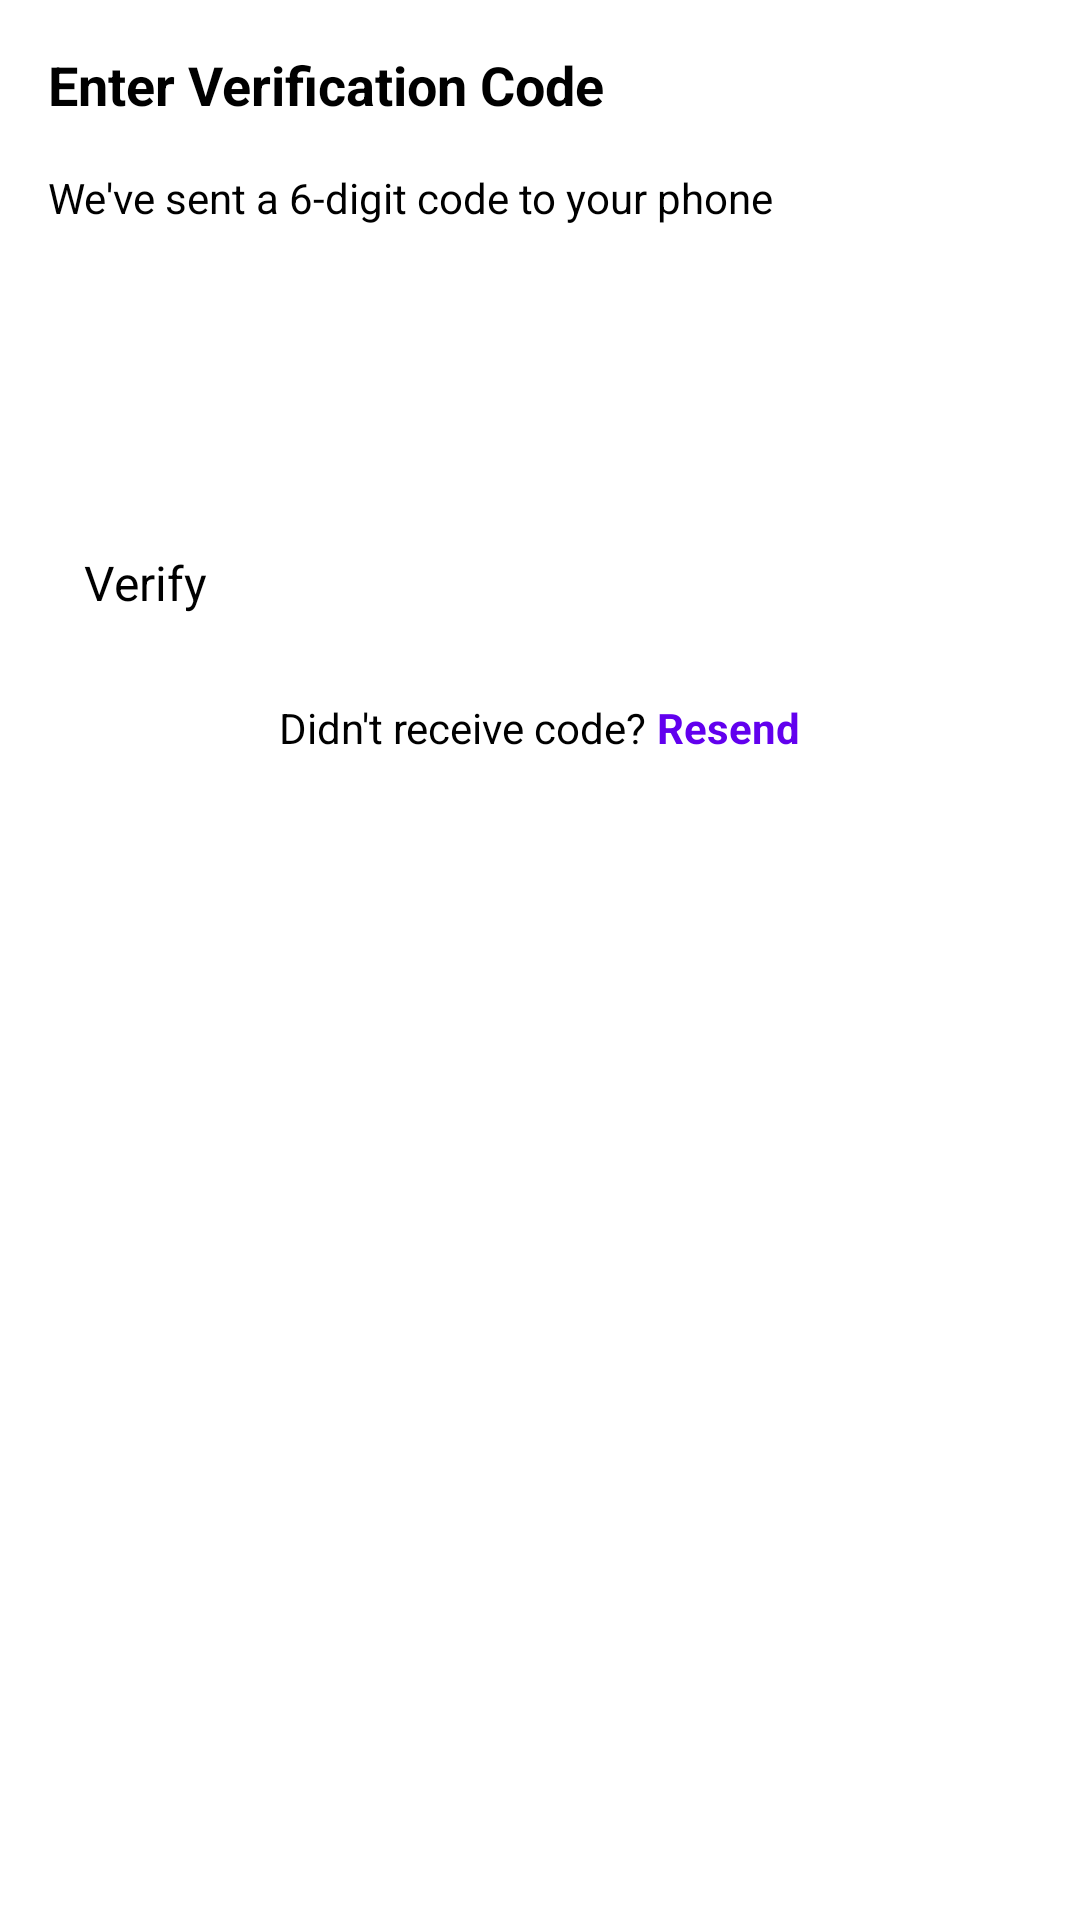

Produce the Android XML layout that renders to this screen, including the resource entries it uses.
<!-- AndroidManifest.xml: application theme Theme.Movieticketapp -->
<!-- res/layout/activity_otp.xml -->
<?xml version="1.0" encoding="utf-8"?>
<LinearLayout xmlns:android="http://schemas.android.com/apk/res/android"
    android:layout_width="match_parent"
    android:layout_height="wrap_content"
    android:orientation="vertical"
    android:padding="16dp">

    <TextView
        android:id="@+id/otpTitle"
        android:layout_width="match_parent"
        android:layout_height="wrap_content"
        android:text="Enter Verification Code"
        android:textSize="18sp"
        android:textStyle="bold"
        android:layout_marginBottom="16dp"/>

    <TextView
        android:id="@+id/otpDescription"
        android:layout_width="match_parent"
        android:layout_height="wrap_content"
        android:text="We've sent a 6-digit code to your phone"
        android:textSize="14sp"
        android:layout_marginBottom="24dp"/>

    <LinearLayout
        android:layout_width="match_parent"
        android:layout_height="wrap_content"
        android:orientation="horizontal"
        android:gravity="center"
        android:layout_marginBottom="24dp">

        
        <EditText
            android:id="@+id/otp_digit_1"
            android:layout_width="48dp"
            android:layout_height="48dp"
            android:background="@drawable/otp_box_background"
            android:gravity="center"
            android:inputType="number"
            android:maxLength="1"
            android:textSize="20sp"
            android:textStyle="bold"
            android:importantForAutofill="no"
            android:layout_marginEnd="8dp"/>

        
        <EditText
            android:id="@+id/otp_digit_2"
            android:layout_width="48dp"
            android:layout_height="48dp"
            android:background="@drawable/otp_box_background"
            android:gravity="center"
            android:inputType="number"
            android:maxLength="1"
            android:textSize="20sp"
            android:textStyle="bold"
            android:importantForAutofill="no"
            android:layout_marginEnd="8dp"/>

        
        <EditText
            android:id="@+id/otp_digit_3"
            android:layout_width="48dp"
            android:layout_height="48dp"
            android:background="@drawable/otp_box_background"
            android:gravity="center"
            android:inputType="number"
            android:maxLength="1"
            android:textSize="20sp"
            android:textStyle="bold"
            android:importantForAutofill="no"
            android:layout_marginEnd="8dp"/>

        
        <EditText
            android:id="@+id/otp_digit_4"
            android:layout_width="48dp"
            android:layout_height="48dp"
            android:background="@drawable/otp_box_background"
            android:gravity="center"
            android:inputType="number"
            android:maxLength="1"
            android:textSize="20sp"
            android:textStyle="bold"
            android:importantForAutofill="no"
            android:layout_marginEnd="8dp"/>

        
        <EditText
            android:id="@+id/otp_digit_5"
            android:layout_width="48dp"
            android:layout_height="48dp"
            android:background="@drawable/otp_box_background"
            android:gravity="center"
            android:inputType="number"
            android:maxLength="1"
            android:textSize="20sp"
            android:textStyle="bold"
            android:importantForAutofill="no"
            android:layout_marginEnd="8dp"/>

        
        <EditText
            android:id="@+id/otp_digit_6"
            android:layout_width="48dp"
            android:layout_height="48dp"
            android:background="@drawable/otp_box_background"
            android:gravity="center"
            android:inputType="number"
            android:maxLength="1"
            android:textSize="20sp"
            android:textStyle="bold"
            android:importantForAutofill="no"/>
    </LinearLayout>

    <Button
        android:id="@+id/verifyButton"
        android:layout_width="match_parent"
        android:layout_height="wrap_content"
        android:text="Verify"
        android:padding="12dp"
        android:textSize="16sp"/>

    <LinearLayout
        android:layout_width="match_parent"
        android:layout_height="wrap_content"
        android:orientation="horizontal"
        android:gravity="center"
        android:layout_marginTop="16dp">

        <TextView
            android:layout_width="wrap_content"
            android:layout_height="wrap_content"
            android:text="Didn't receive code? "
            android:textSize="14sp"/>

        <TextView
            android:id="@+id/resendCode"
            android:layout_width="wrap_content"
            android:layout_height="wrap_content"
            android:text="Resend"
            android:textColor="@color/purple_500"
            android:textStyle="bold"
            android:textSize="14sp"/>
    </LinearLayout>
</LinearLayout>
<!-- resources referenced by this layout -->
<resources>

  <!-- not gathered from this repository: default colours our renderer supplied (Android Studio template values) -->
  <color name="purple_500">#FF6200EE</color>
</resources>
